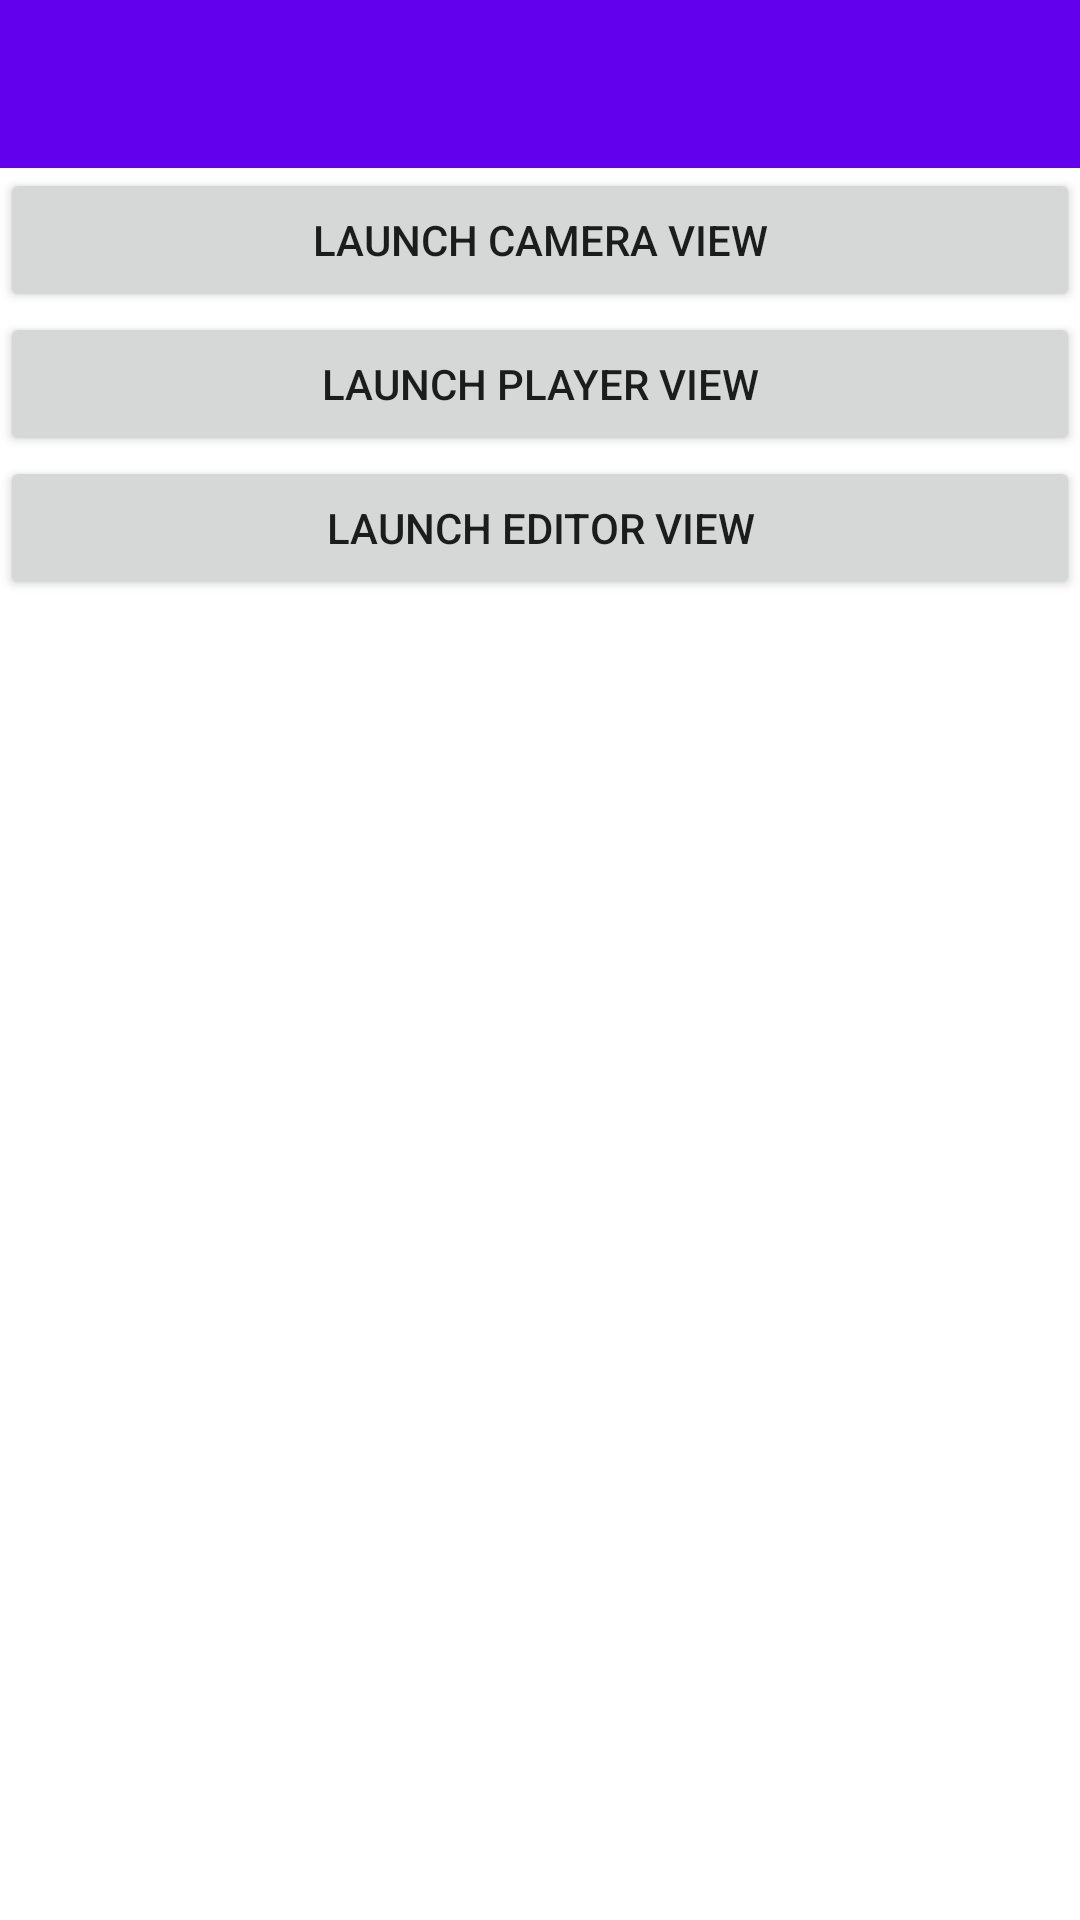

Here is an Android app screen rendered from its layout file. Give the layout XML and the strings, colors and styles it references.
<!-- AndroidManifest.xml: application theme Theme.MyMediaEditor -->
<!-- res/layout/main_activity_content.xml -->
<?xml version="1.0" encoding="utf-8"?>
<androidx.constraintlayout.widget.ConstraintLayout xmlns:android="http://schemas.android.com/apk/res/android"
    xmlns:app="http://schemas.android.com/apk/res-auto"
    android:layout_width="match_parent"
    android:layout_height="match_parent">

    <com.google.android.material.appbar.AppBarLayout
        android:id="@+id/appbar_layout"
        android:layout_width="match_parent"
        android:layout_height="wrap_content"
        app:layout_constraintTop_toTopOf="parent">

        <com.google.android.material.appbar.MaterialToolbar
            android:id="@+id/toolbar"
            android:layout_width="match_parent"
            android:layout_height="wrap_content" />
    </com.google.android.material.appbar.AppBarLayout>

    <androidx.core.widget.NestedScrollView
        android:id="@+id/nestedScrollView"
        android:layout_width="match_parent"
        android:layout_height="0dp"
        app:layout_constraintBottom_toBottomOf="parent"
        app:layout_constraintTop_toBottomOf="@id/appbar_layout">

        <androidx.appcompat.widget.LinearLayoutCompat
            android:layout_width="match_parent"
            android:layout_height="wrap_content"
            android:orientation="vertical">

            <androidx.appcompat.widget.AppCompatButton
                android:id="@+id/open_camera_button"
                android:layout_width="match_parent"
                android:layout_height="wrap_content"
                android:text="@string/launch_camera_view" />

            <androidx.appcompat.widget.AppCompatButton
                android:id="@+id/open_player_button"
                android:layout_width="match_parent"
                android:layout_height="wrap_content"
                android:text="@string/launch_player_view" />

            <androidx.appcompat.widget.AppCompatButton
                android:id="@+id/open_editor_button"
                android:layout_width="match_parent"
                android:layout_height="wrap_content"
                android:text="@string/launch_editor_view" />
        </androidx.appcompat.widget.LinearLayoutCompat>

    </androidx.core.widget.NestedScrollView>

</androidx.constraintlayout.widget.ConstraintLayout>
<!-- resources referenced by this layout -->
<resources>
  <string name="launch_camera_view">Launch Camera View</string>
  <string name="launch_editor_view">Launch Editor View</string>
  <string name="launch_player_view">Launch Player View</string>
  <style name="Theme.MyMediaEditor" parent="Theme.MaterialComponents.DayNight.DarkActionBar">
          
          <item name="colorPrimary">@color/purple_500</item>
          <item name="colorPrimaryVariant">@color/purple_700</item>
          <item name="colorOnPrimary">@color/white</item>
          
          <item name="colorSecondary">@color/teal_200</item>
          <item name="colorSecondaryVariant">@color/teal_700</item>
          <item name="colorOnSecondary">@color/black</item>
          
          <item name="android:statusBarColor" tools:targetApi="l">?attr/colorPrimaryVariant</item>
          
      </style>
  <color name="purple_500">#FF6200EE</color>
  <color name="purple_700">#FF3700B3</color>
  <color name="white">#FFFFFFFF</color>
  <color name="teal_200">#FF03DAC5</color>
  <color name="teal_700">#FF018786</color>
  <color name="black">#FF000000</color>
</resources>
